Photos from the image-classification dataset "Alzheimer_Binary" in the GitHub repository bam841/Brain_demented-NonDementedIdentifier. Its 2 classes are: demented, non demented.

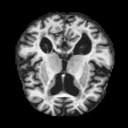
Label: demented

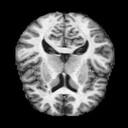
Label: non demented

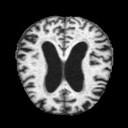
Label: demented

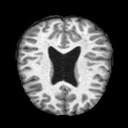
Label: non demented

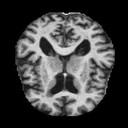
Label: non demented

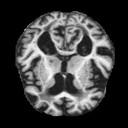
Label: demented
